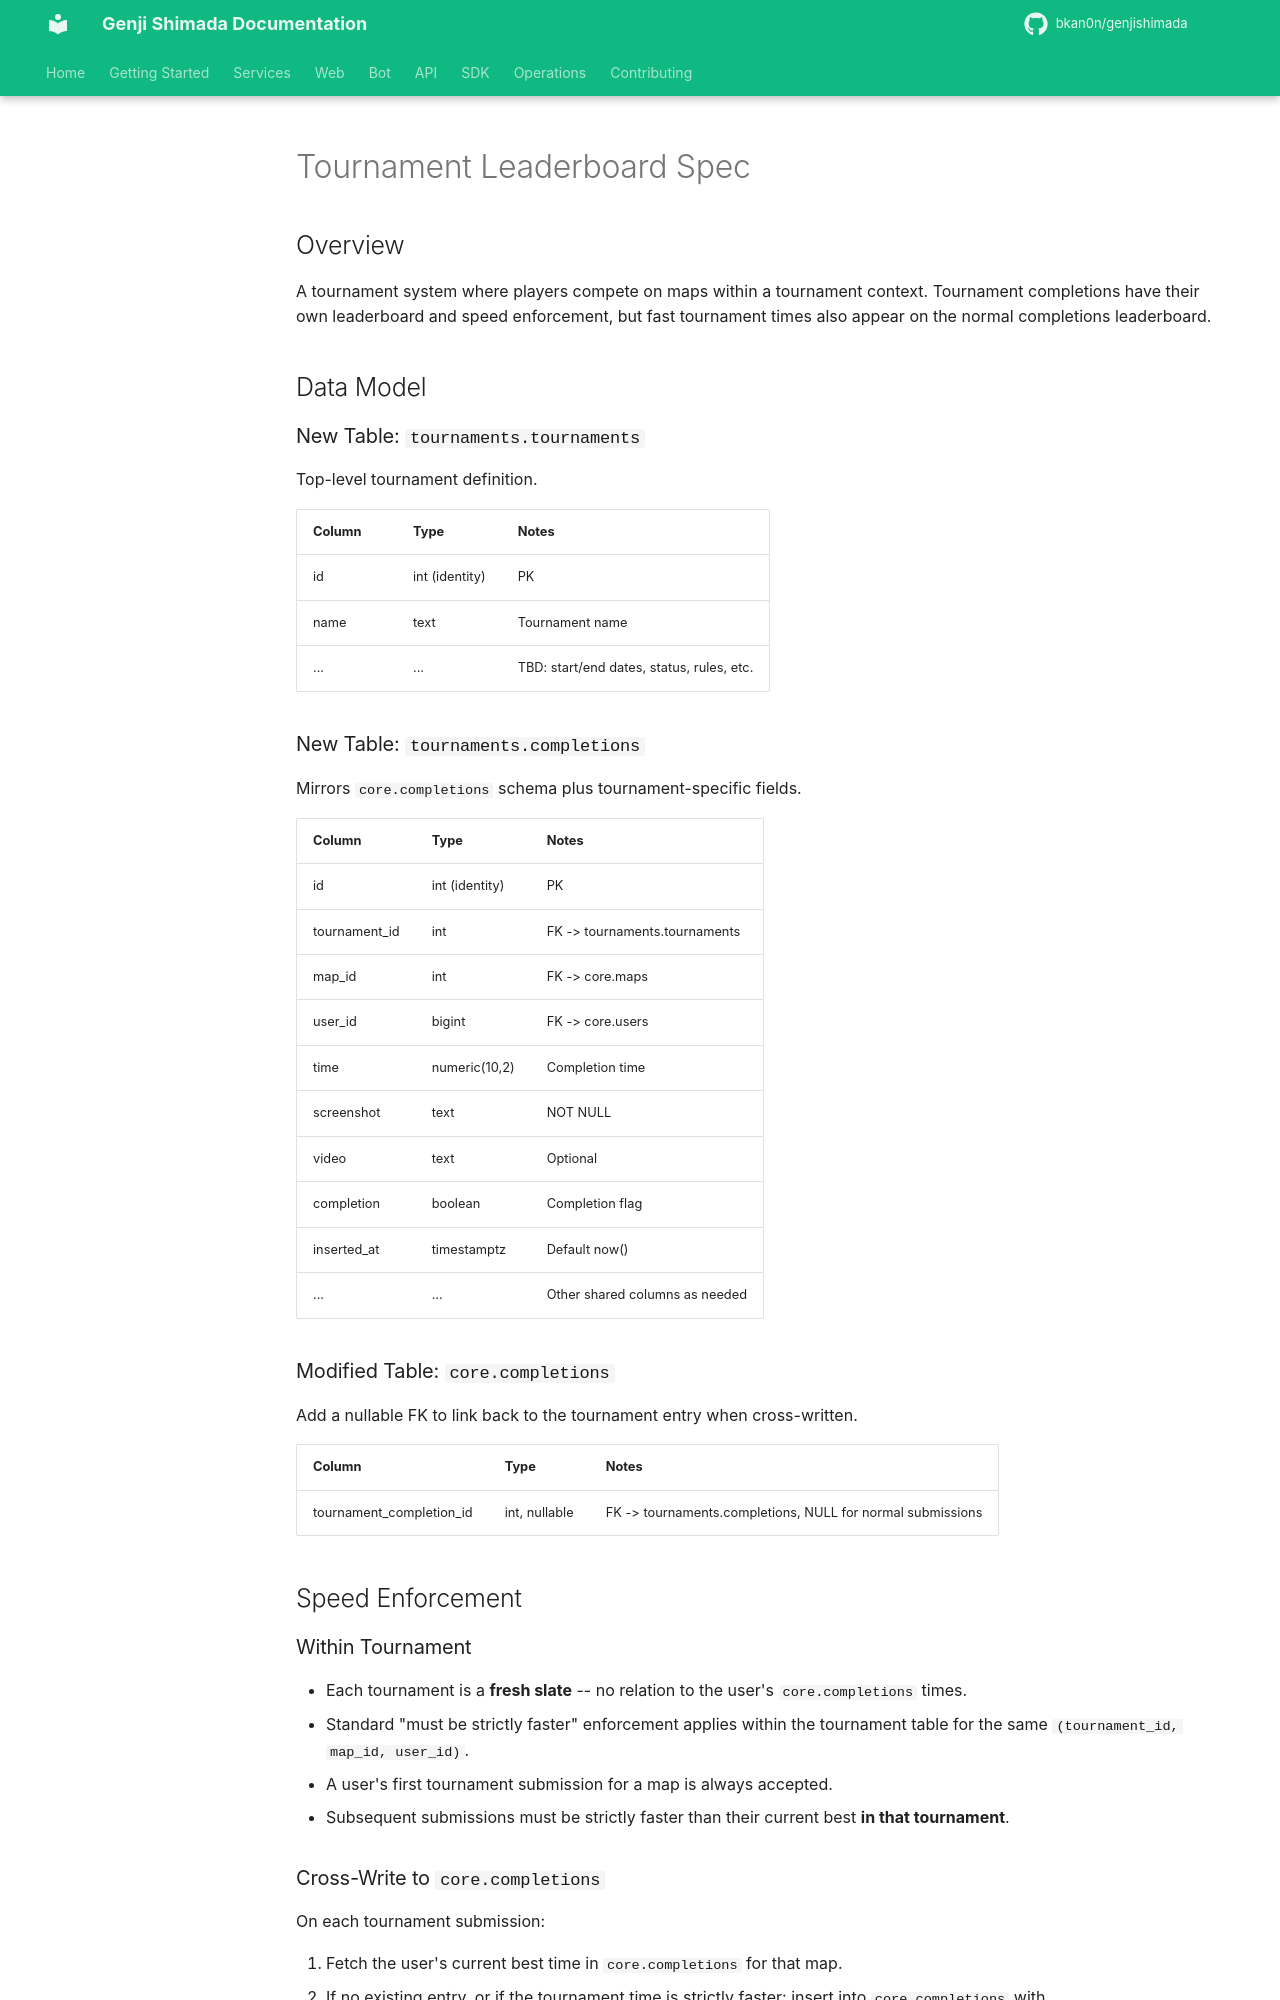

repository: bkan0n/genjishimada · page: specs/tournament-leaderboard/index.html · generator: mkdocs

# Tournament Leaderboard Spec

## Overview

A tournament system where players compete on maps within a tournament context. Tournament completions have their own leaderboard and speed enforcement, but fast tournament times also appear on the normal completions leaderboard.

## Data Model

### New Table: `tournaments.tournaments`

Top-level tournament definition.

| Column | Type | Notes |
|--------|------|-------|
| id | int (identity) | PK |
| name | text | Tournament name |
| ... | ... | TBD: start/end dates, status, rules, etc. |

### New Table: `tournaments.completions`

Mirrors `core.completions` schema plus tournament-specific fields.

| Column | Type | Notes |
|--------|------|-------|
| id | int (identity) | PK |
| tournament_id | int | FK -> tournaments.tournaments |
| map_id | int | FK -> core.maps |
| user_id | bigint | FK -> core.users |
| time | numeric(10,2) | Completion time |
| screenshot | text | NOT NULL |
| video | text | Optional |
| completion | boolean | Completion flag |
| inserted_at | timestamptz | Default now() |
| ... | ... | Other shared columns as needed |

### Modified Table: `core.completions`

Add a nullable FK to link back to the tournament entry when cross-written.

| Column | Type | Notes |
|--------|------|-------|
| tournament_completion_id | int, nullable | FK -> tournaments.completions, NULL for normal submissions |

## Speed Enforcement

### Within Tournament

- Each tournament is a **fresh slate** -- no relation to the user's `core.completions` times.
- Standard "must be strictly faster" enforcement applies within the tournament table for the same `(tournament_id, map_id, user_id)`.
- A user's first tournament submission for a map is always accepted.
- Subsequent submissions must be strictly faster than their current best **in that tournament**.
